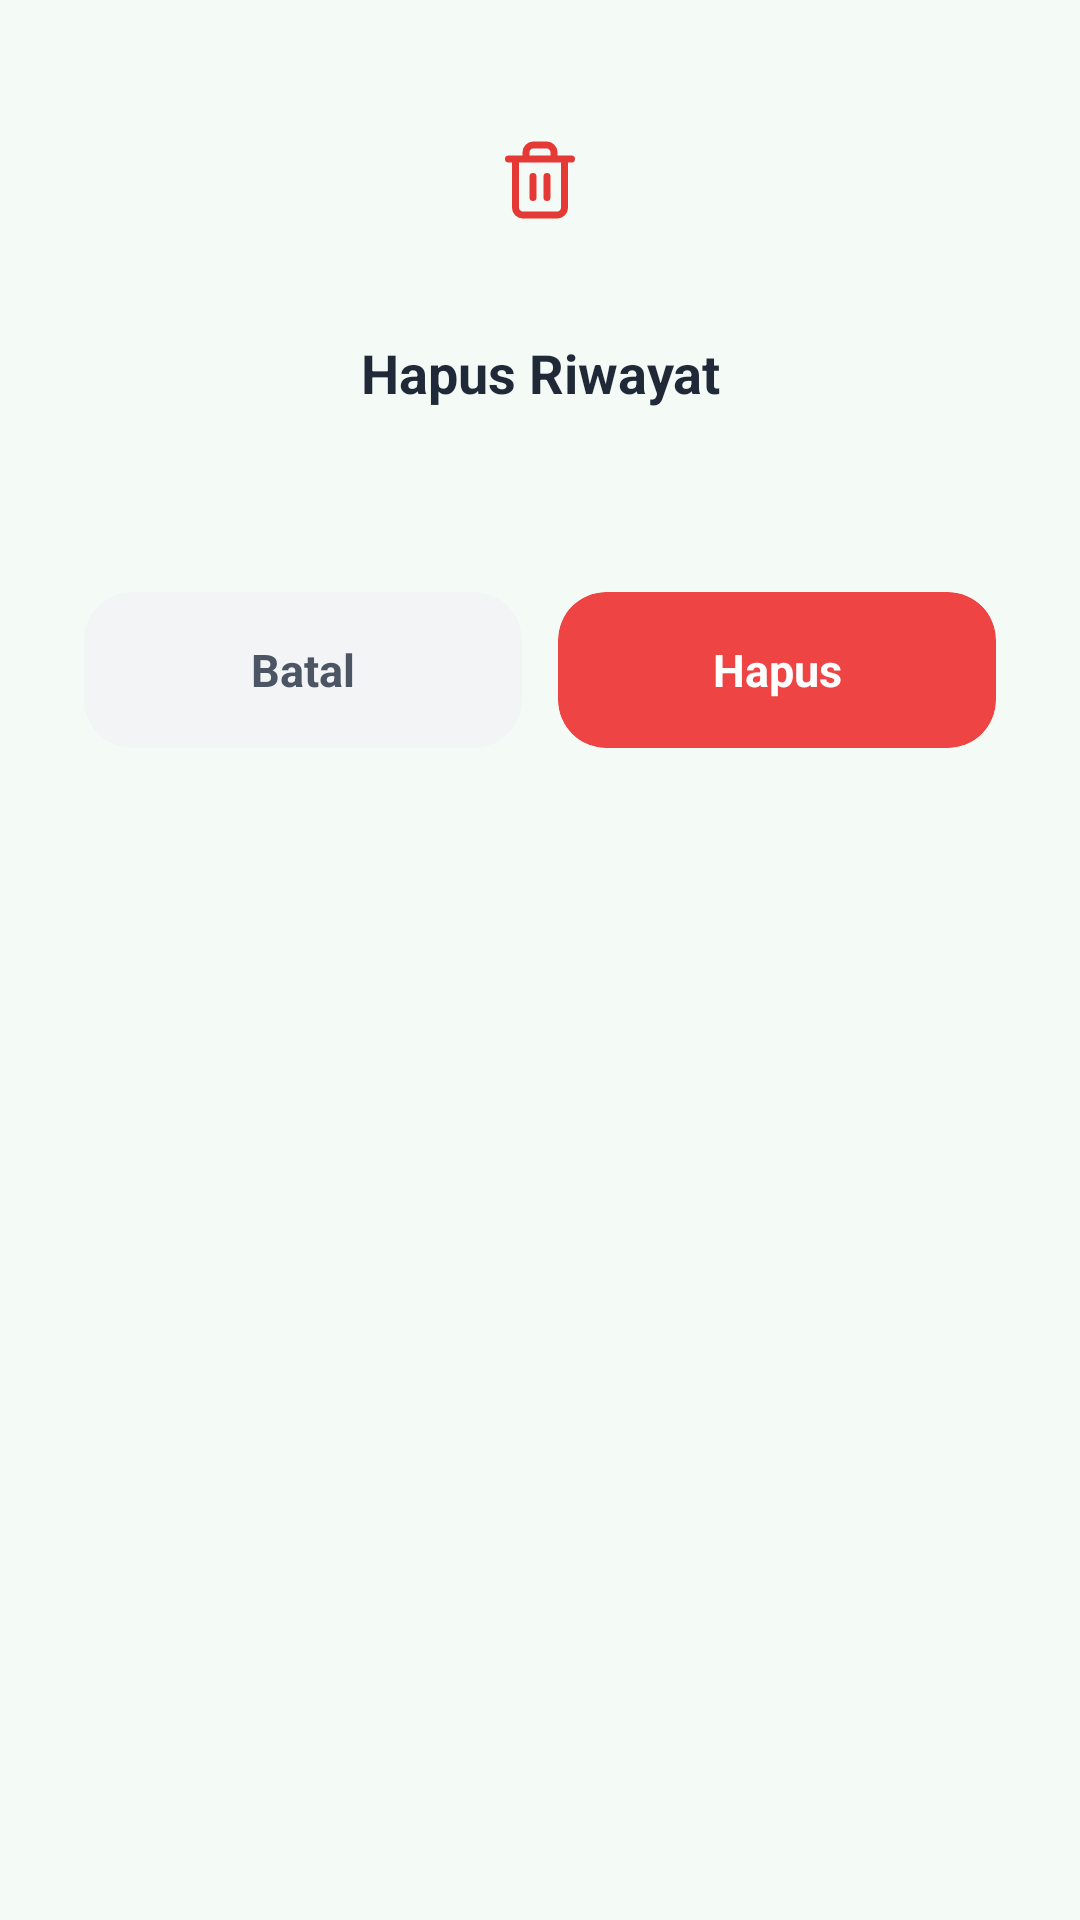

Here is an Android app screen rendered from its layout file. Give the layout XML and the strings, colors and styles it references.
<!-- AndroidManifest.xml: application theme Theme.LabuNusa -->
<!-- res/layout/dialog_konfirmasi_hapus.xml -->
<?xml version="1.0" encoding="utf-8"?>
<LinearLayout
    xmlns:android="http://schemas.android.com/apk/res/android"
    xmlns:app="http://schemas.android.com/apk/res-auto"
    android:layout_width="match_parent"
    android:layout_height="wrap_content"
    android:orientation="vertical"
    android:padding="28dp"
    android:background="@android:color/transparent">

    
    <FrameLayout
        android:layout_width="64dp"
        android:layout_height="64dp"
        android:layout_gravity="center"
        android:background="@drawable/bg_icon_hapus">

        <ImageView
            android:layout_width="28dp"
            android:layout_height="28dp"
            android:layout_gravity="center"
            android:src="@drawable/ic_delete"
            app:tint="#E53935" />

    </FrameLayout>

    
    <TextView
        android:id="@+id/tvJudulDialog"
        android:layout_width="match_parent"
        android:layout_height="wrap_content"
        android:layout_marginTop="20dp"
        android:gravity="center"
        android:text="Hapus Riwayat"
        android:textColor="#1F2937"
        android:textSize="18sp"
        android:textStyle="bold" />

    
    <TextView
        android:id="@+id/tvPesanDialog"
        android:layout_width="match_parent"
        android:layout_height="wrap_content"
        android:layout_marginTop="10dp"
        android:gravity="center"
        android:lineSpacingExtra="3dp"
        android:textColor="#6B7280"
        android:textSize="14sp" />

    
    <LinearLayout
        android:layout_width="match_parent"
        android:layout_height="wrap_content"
        android:layout_marginTop="32dp"
        android:orientation="horizontal">

        
        <com.google.android.material.card.MaterialCardView
            android:layout_width="0dp"
            android:layout_height="wrap_content"
            android:layout_weight="1"
            android:layout_marginEnd="6dp"
            app:cardBackgroundColor="#F3F4F6"
            app:cardCornerRadius="16dp"
            app:cardElevation="0dp"
            app:strokeWidth="0dp">

            <TextView
                android:id="@+id/btnBatalDialog"
                android:layout_width="match_parent"
                android:layout_height="52dp"
                android:gravity="center"
                android:text="Batal"
                android:textColor="#4B5563"
                android:textSize="15sp"
                android:textStyle="bold"
                android:background="?attr/selectableItemBackground"
                android:clickable="true"
                android:focusable="true" />
        </com.google.android.material.card.MaterialCardView>

        
        <com.google.android.material.card.MaterialCardView
            android:layout_width="0dp"
            android:layout_height="wrap_content"
            android:layout_weight="1"
            android:layout_marginStart="6dp"
            app:cardBackgroundColor="#EF4444"
            app:cardCornerRadius="16dp"
            app:cardElevation="0dp"
            app:strokeWidth="0dp">

            <TextView
                android:id="@+id/btnHapusDialog"
                android:layout_width="match_parent"
                android:layout_height="52dp"
                android:gravity="center"
                android:text="Hapus"
                android:textColor="@color/putih"
                android:textSize="15sp"
                android:textStyle="bold"
                android:background="?attr/selectableItemBackground"
                android:clickable="true"
                android:focusable="true" />
        </com.google.android.material.card.MaterialCardView>

    </LinearLayout>

</LinearLayout>
<!-- resources referenced by this layout -->
<resources>
  <color name="putih">#FFFFFF</color>
  <!-- drawable ic_delete (drawable) -->
  <?xml version="1.0" encoding="utf-8"?>
  <vector xmlns:android="http://schemas.android.com/apk/res/android" android:width="24dp" android:height="24dp" android:viewportWidth="24" android:viewportHeight="24">
      <path android:fillColor="#00000000" android:strokeColor="#FFFFFF" android:strokeWidth="2" android:strokeLineCap="round" android:strokeLineJoin="round" android:pathData="M3,6 H21 M8,6 V4 C8,3 9,2 10,2 H14 C15,2 16,3 16,4 V6 M19,6 V20 C19,21 18,22 17,22 H7 C6,22 5,21 5,20 V6 M10,11 V17 M14,11 V17"/>
  </vector>
  <style name="Theme.LabuNusa" parent="Theme.MaterialComponents.Light.NoActionBar">
          <item name="colorPrimary">@color/hijau_primer</item>
          <item name="colorPrimaryVariant">@color/hijau_sekunder</item>
          <item name="colorOnPrimary">@color/putih</item>
          <item name="colorSecondary">@color/aksen_peach</item>
          <item name="colorOnSecondary">@color/putih</item>
          <item name="android:windowBackground">@color/hijau_latar</item>
          <item name="android:statusBarColor">@android:color/transparent</item>
          <item name="android:navigationBarColor">@color/putih</item>
          <item name="android:textColor">@color/teks_gelap</item>
          <item name="materialCardViewStyle">@style/KartuAplikasi</item>
          <item name="android:fontFamily">sans-serif</item>
          <item name="bottomNavigationStyle">@style/NavBawahStyle</item>
      </style>
  <color name="hijau_primer">#4CAF7D</color>
  <color name="hijau_sekunder">#3D9E6E</color>
  <color name="aksen_peach">#FF8A65</color>
  <color name="hijau_latar">#F4FAF6</color>
  <color name="teks_gelap">#1F2937</color>
  <style name="KartuAplikasi" parent="Widget.MaterialComponents.CardView">
          <item name="cardBackgroundColor">@color/putih</item>
          <item name="cardCornerRadius">16dp</item>
          <item name="cardElevation">0dp</item>
          <item name="strokeWidth">1dp</item>
          <item name="strokeColor">@color/abu_garis</item>
      </style>
  <style name="NavBawahStyle" parent="Widget.MaterialComponents.BottomNavigationView">
          <item name="itemIconTint">@color/nav_item_selector</item>
          <item name="itemTextColor">@color/nav_item_selector</item>
          <item name="labelVisibilityMode">labeled</item>
          <item name="android:background">@android:color/transparent</item>
          <item name="backgroundTint">@android:color/transparent</item>
          <item name="elevation">0dp</item>
          <item name="itemRippleColor">@color/hijau_primer</item>
          <item name="itemTextAppearanceActive">@style/NavLabelAktif</item>
          <item name="itemTextAppearanceInactive">@style/NavLabelNonAktif</item>
      </style>
  <color name="abu_garis">#E5E7EB</color>
  <style name="NavLabelAktif" parent="TextAppearance.MaterialComponents.Caption">
          <item name="android:textSize">10sp</item>
          <item name="android:textStyle">bold</item>
          <item name="android:textAllCaps">false</item>
      </style>
  <style name="NavLabelNonAktif" parent="TextAppearance.MaterialComponents.Caption">
          <item name="android:textSize">10sp</item>
          <item name="android:textStyle">normal</item>
          <item name="android:textAllCaps">false</item>
      </style>
</resources>
